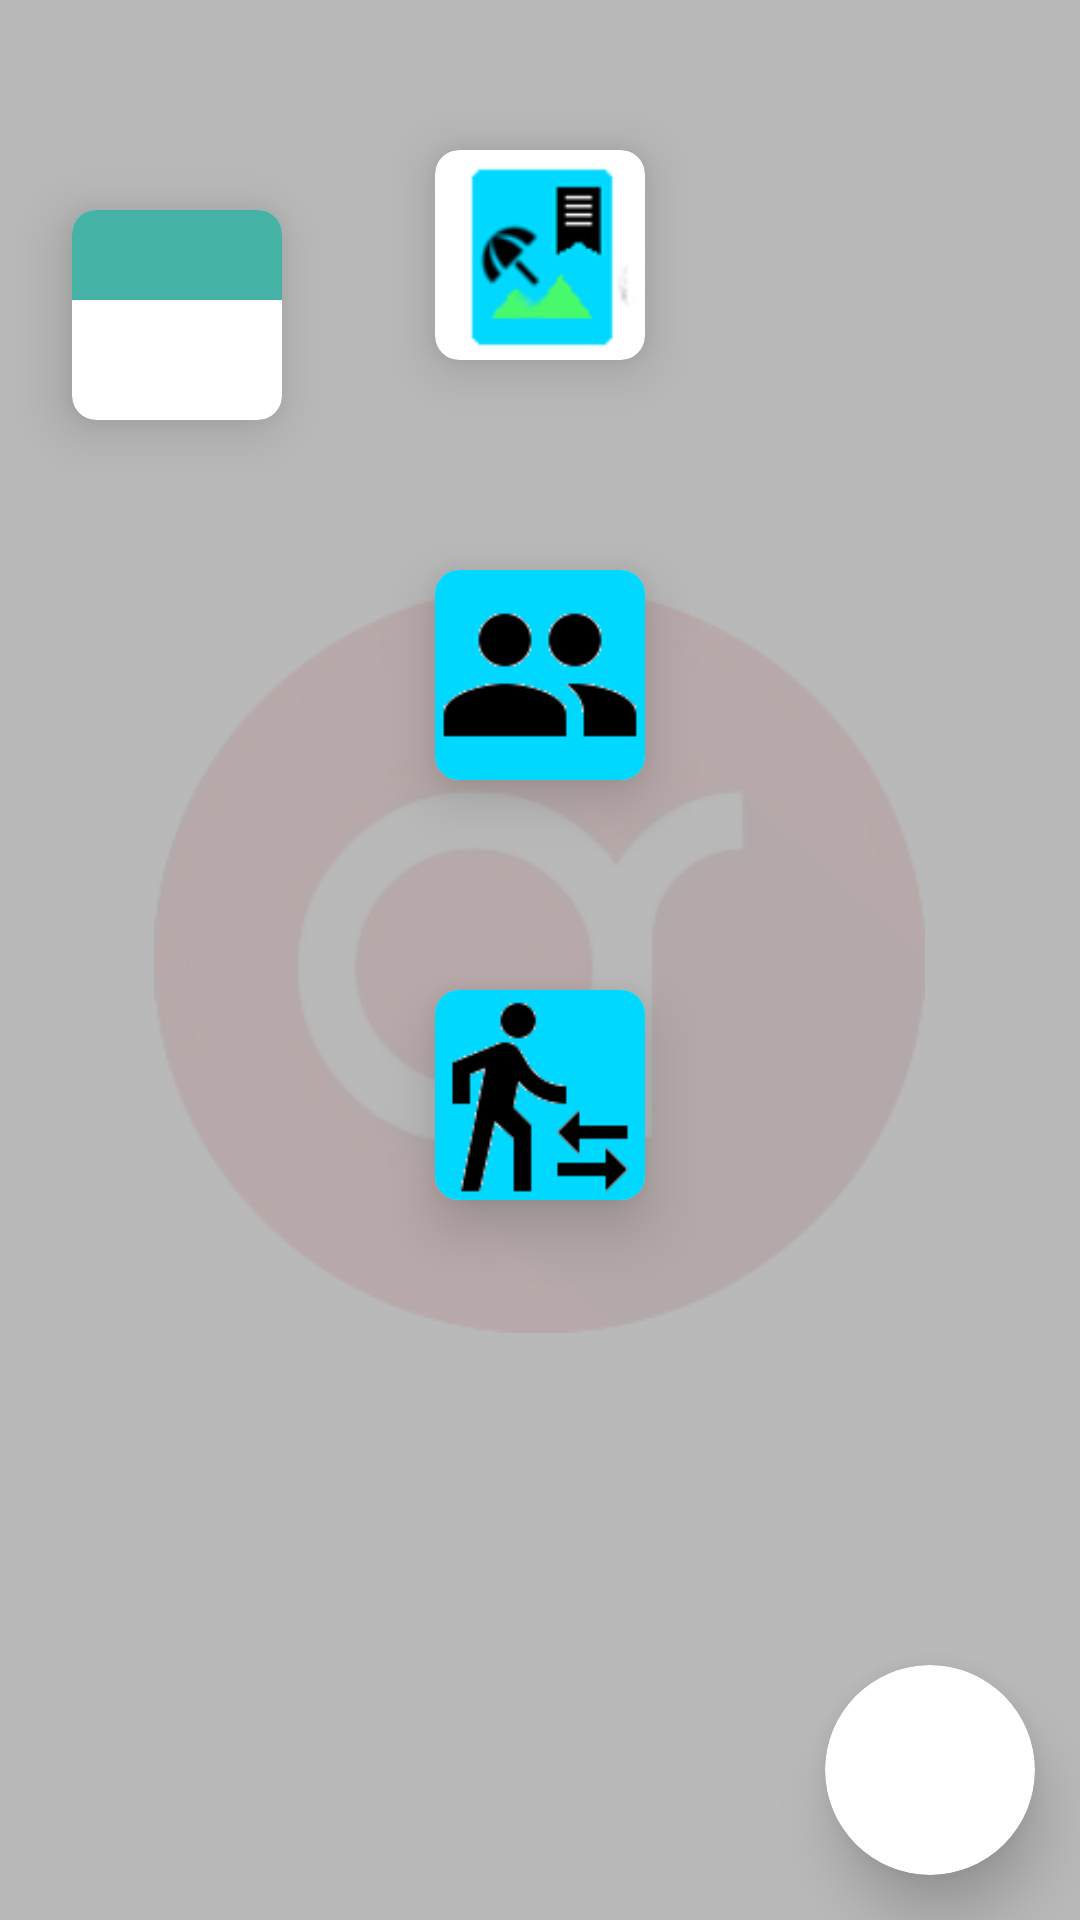

Android layout source for this screen:
<!-- AndroidManifest.xml: application theme AppTheme.LaunchScreen -->
<!-- res/layout/activity_home.xml -->
<?xml version="1.0" encoding="utf-8"?>
<RelativeLayout xmlns:android="http://schemas.android.com/apk/res/android"
    xmlns:tools="http://schemas.android.com/tools"
    xmlns:app="http://schemas.android.com/apk/res-auto"
    android:layout_width="match_parent"
    android:layout_height="match_parent"
    android:background="@color/legacy_primary"
    tools:context="kdas.i_nterface.uitest_2.Home">

    //view14 -- for nearby

    <android.support.v7.widget.CardView
        android:layout_width="70dp"
        android:layout_height="70dp"
        android:id="@+id/view10"
        app:cardCornerRadius="8dp"
        app:cardElevation="12dp"
        android:layout_marginTop="70dp"
        android:layout_marginStart="24dp"
        android:layout_alignParentTop="true"
        android:layout_alignParentStart="true">

        <RelativeLayout
            android:layout_width="match_parent"
            android:layout_height="wrap_content"
            android:background="@color/some_teal2"
            android:layout_marginBottom="40dp">

            <ImageView
                android:layout_width="100dp"
                android:layout_height="140dp"
                android:layout_centerVertical="true"
                android:paddingBottom="20dp"
                android:paddingTop="10dp"
                android:src="@drawable/a_11"/>

        </RelativeLayout>

        </android.support.v7.widget.CardView>

    <android.support.v7.widget.CardView
        android:layout_width="70dp"
        android:layout_height="70dp"
        android:id="@+id/view11"
        app:cardCornerRadius="8dp"
        app:cardElevation="12dp"
        android:layout_marginTop="50dp"
        android:layout_alignParentEnd="false"
        android:layout_marginEnd="1dp"
        android:layout_centerHorizontal="true"
        android:clickable="false">

        <RelativeLayout
            android:layout_width="wrap_content"
            android:layout_height="wrap_content"
            >

            <ImageView
                android:layout_width="200dp"
                android:layout_height="200dp"
                android:layout_centerHorizontal="true"

                android:src="@drawable/ic_memories_48dp"/>

        </RelativeLayout>

    </android.support.v7.widget.CardView>

    <android.support.v7.widget.CardView
        android:layout_width="70dp"
        android:layout_height="70dp"
        android:id="@+id/view12"
        app:cardCornerRadius="8dp"
        app:cardElevation="12dp"
        android:layout_below="@+id/view11"
        android:layout_marginTop="70dp"
        android:layout_alignParentTop="false"
        android:layout_alignParentBottom="false"
        android:layout_centerHorizontal="true">

        <RelativeLayout
            android:layout_width="wrap_content"
            android:layout_height="wrap_content">

            <ImageView
                android:layout_width="200dp"
                android:layout_height="200dp"
                android:layout_centerHorizontal="true"
                android:src="@drawable/ic_friends_48dp"/>

        </RelativeLayout>

    </android.support.v7.widget.CardView>

    <android.support.v7.widget.CardView
        android:layout_width="70dp"
        android:layout_height="70dp"
        android:id="@+id/view14"
        app:cardCornerRadius="8dp"
        app:cardElevation="12dp"
        android:layout_below="@+id/view12"
        android:layout_marginTop="70dp"
        android:layout_alignParentTop="false"
        android:layout_alignParentBottom="false"
        android:layout_centerHorizontal="true">

        <RelativeLayout
            android:layout_width="wrap_content"
            android:layout_height="wrap_content">

            <ImageView
                android:layout_width="70dp"
                android:layout_height="70dp"
                android:layout_centerHorizontal="true"
                android:src="@drawable/ic_nearby_48dp"/>

        </RelativeLayout>

    </android.support.v7.widget.CardView>

    <android.support.v7.widget.CardView
        android:layout_width="70dp"
        android:layout_height="70dp"
        android:layout_marginRight="15dp"
        android:layout_marginBottom="15dp"
        android:id="@+id/view13"
        app:cardCornerRadius="50dp"
        app:cardElevation="12dp"
        android:layout_alignParentRight="true"
        android:layout_alignParentBottom="true">

        <RelativeLayout
            android:layout_width="match_parent"
            android:layout_height="wrap_content"
            >

            <ImageView
                android:layout_width="100dp"
                android:layout_height="140dp"
                android:layout_centerHorizontal="true"
                android:paddingBottom="10dp"
                android:paddingTop="10dp"
                android:src="@drawable/ping_route"/>

        </RelativeLayout>

    </android.support.v7.widget.CardView>





</RelativeLayout>
<!-- resources referenced by this layout -->
<resources>
  <color name="legacy_primary">#eeb4b4b4</color>
  <color name="some_teal2">#44B3A5</color>
  <!-- drawable ic_friends_48dp: png bitmap (drawable-hdpi, 829 bytes) -->
  <!-- drawable ic_memories_48dp: png bitmap (drawable-hdpi, 1240 bytes) -->
  <!-- drawable ic_nearby_48dp: png bitmap (drawable-hdpi, 1582 bytes) -->
  <style name="AppTheme.LaunchScreen">
          <item name="colorPrimaryDark">#00ffffff</item>
          <item name="android:windowBackground">@drawable/winback</item>
          <item name="windowNoTitle">true</item>
      </style>
  <!-- drawable winback (drawable) -->
  <?xml version="1.0" encoding="utf-8"?>
  <layer-list
      xmlns:android="http://schemas.android.com/apk/res/android"
      android:opacity="opaque">
      
      <item android:drawable="@android:color/white"/>
      
      <item>
          <bitmap
              android:src="@drawable/launch"
              android:gravity="center"/>
      </item>
  </layer-list>
  <!-- drawable launch: png bitmap (drawable, 38914 bytes) -->
</resources>
